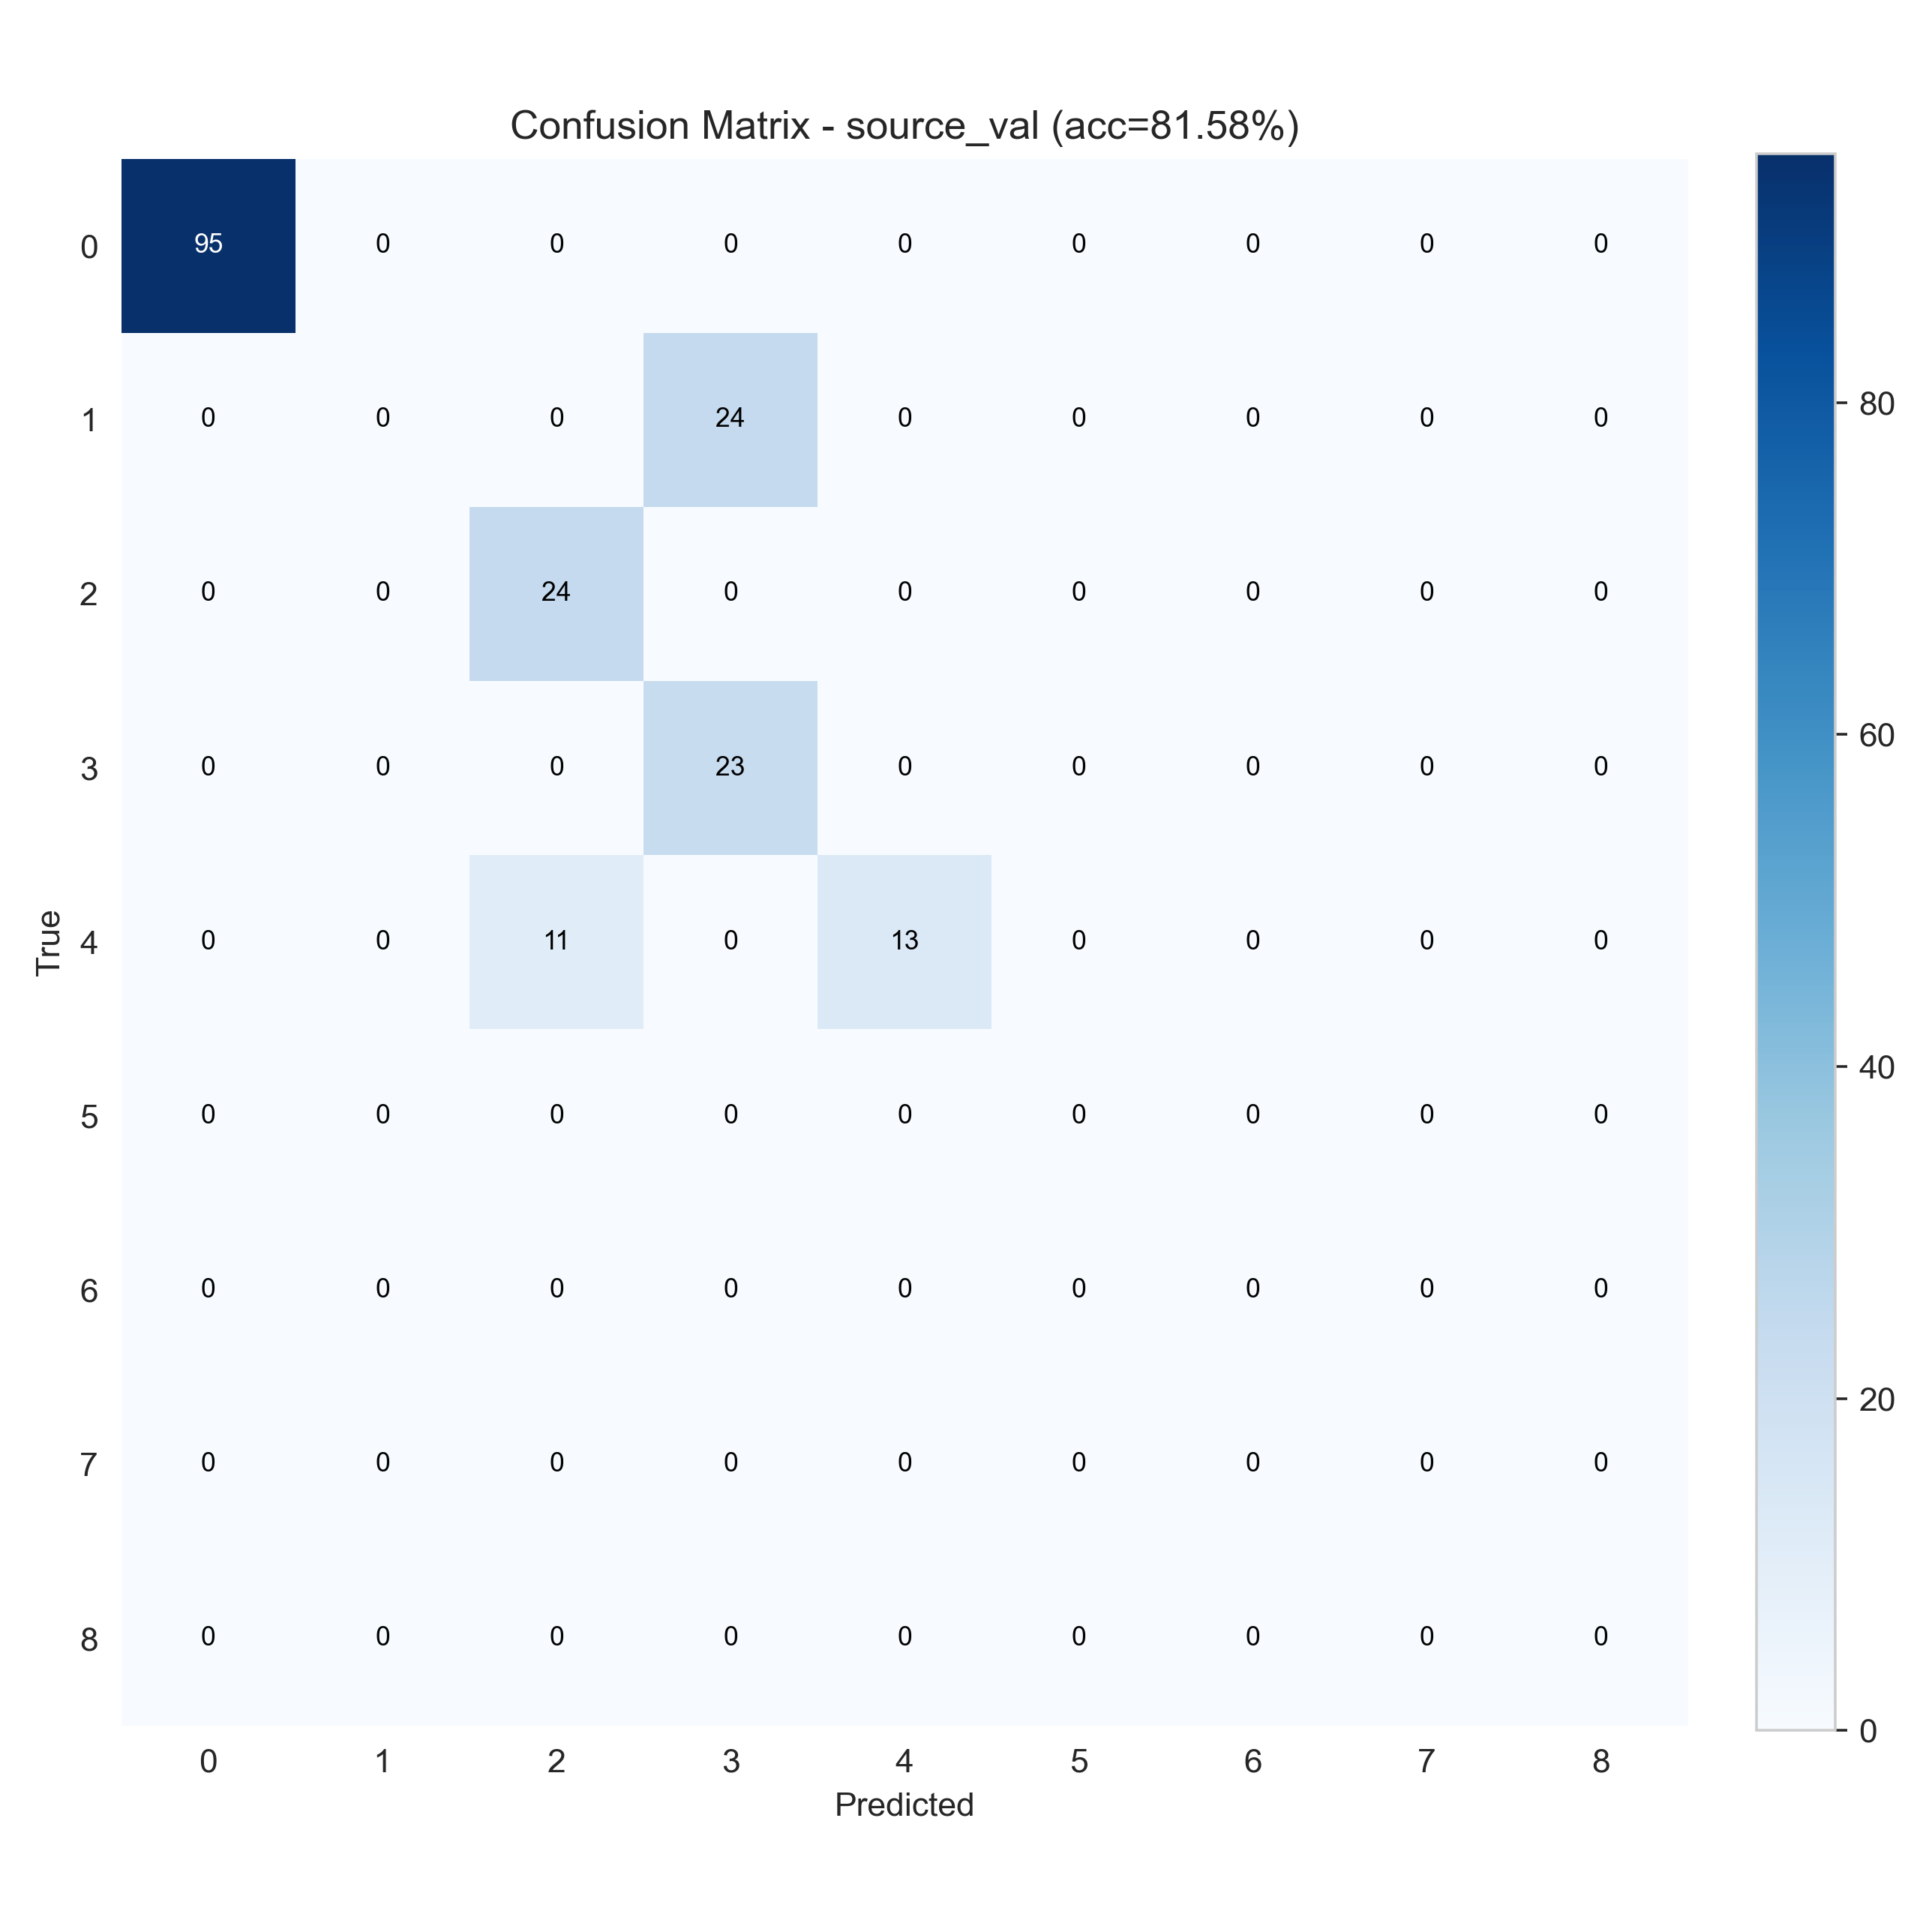

The data file committed next to this chart (first rows):
95, 0, 0, 0, 0, 0, 0, 0, 0
0, 0, 0, 24, 0, 0, 0, 0, 0
0, 0, 24, 0, 0, 0, 0, 0, 0
0, 0, 0, 23, 0, 0, 0, 0, 0
0, 0, 11, 0, 13, 0, 0, 0, 0
0, 0, 0, 0, 0, 0, 0, 0, 0
0, 0, 0, 0, 0, 0, 0, 0, 0
0, 0, 0, 0, 0, 0, 0, 0, 0
0, 0, 0, 0, 0, 0, 0, 0, 0
